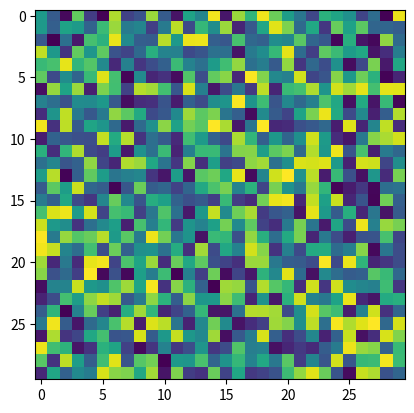

Here is the Python script that generated this plot:
import matplotlib.pyplot as mat
import numpy as np

img = np.random.rand(30, 30)

mat.imshow(img)
mat.show()
